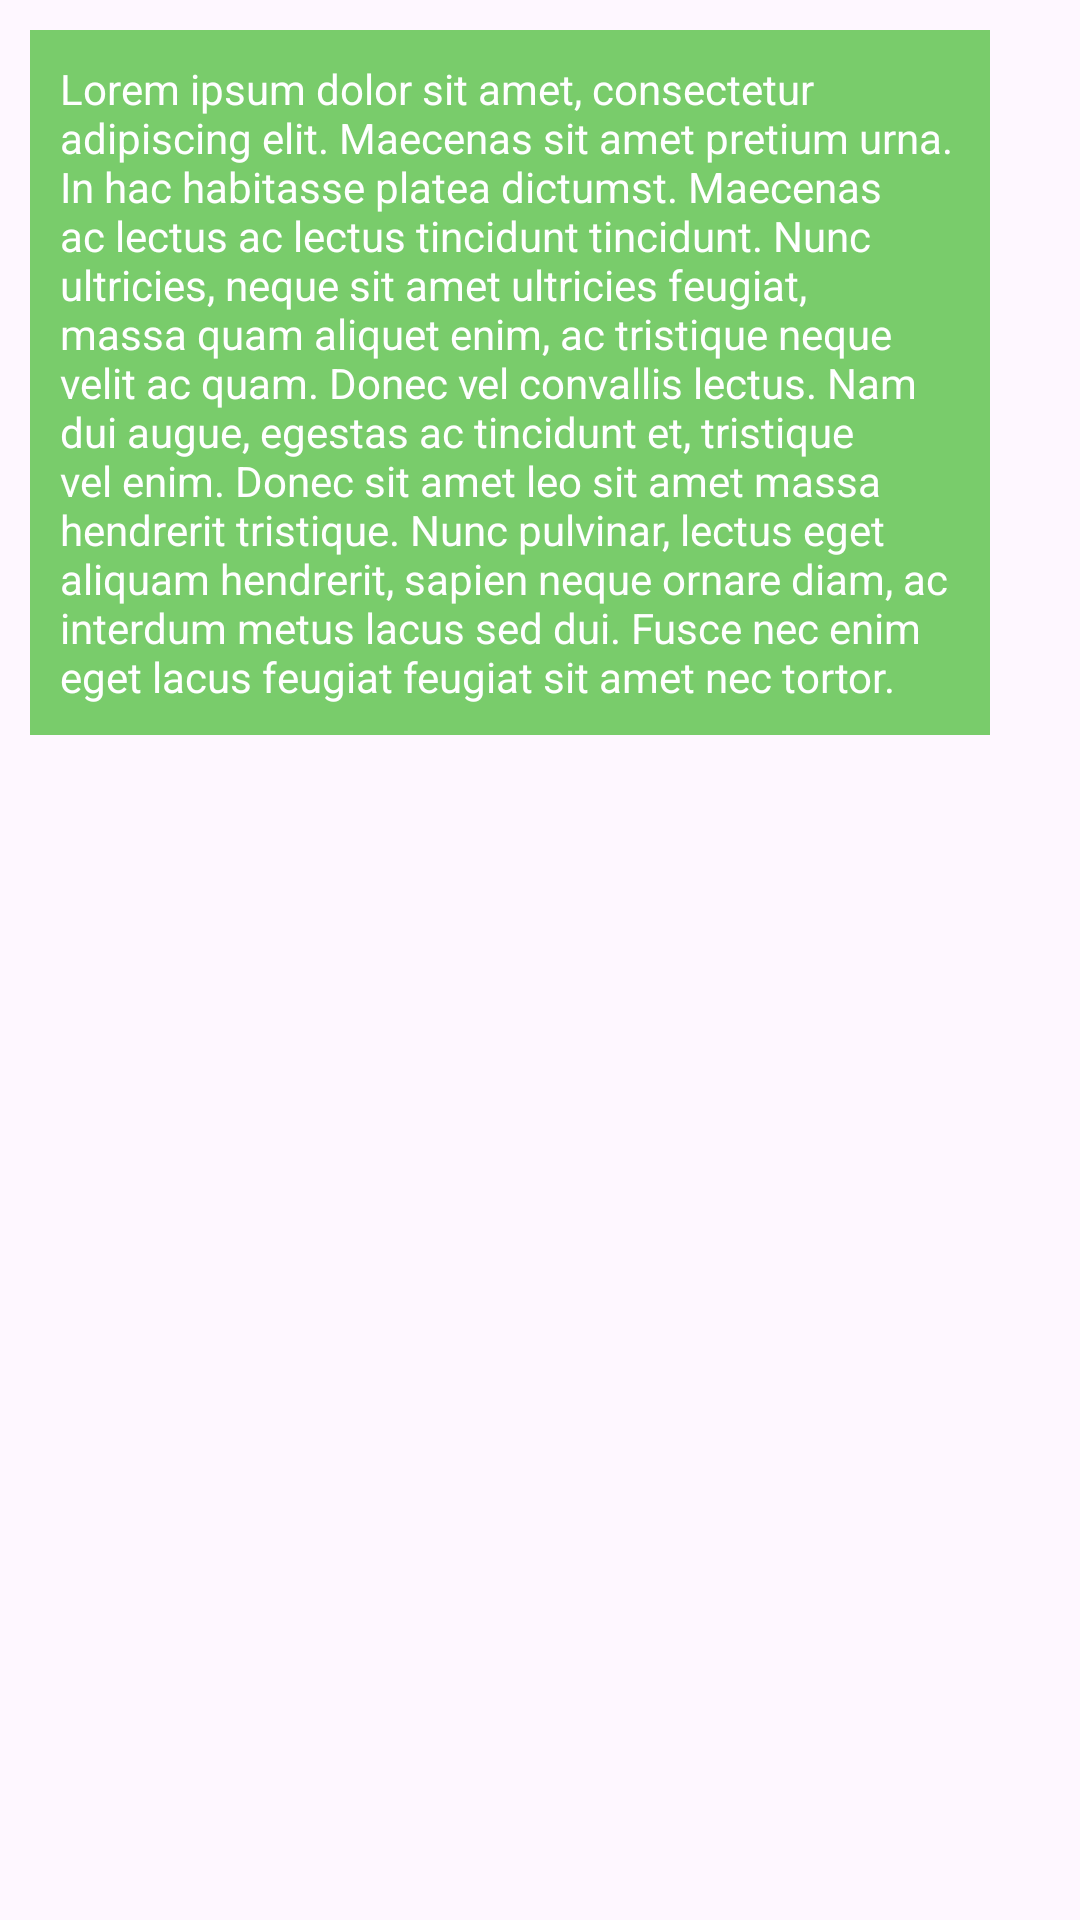

Write the Android layout XML for this screen, with the resource values it uses.
<!-- AndroidManifest.xml: application theme Theme.TaskManager -->
<!-- res/layout/message_item0.xml -->
<?xml version="1.0" encoding="utf-8"?>
<androidx.constraintlayout.widget.ConstraintLayout
    xmlns:android="http://schemas.android.com/apk/res/android"
    xmlns:app="http://schemas.android.com/apk/res-auto"
    xmlns:tools="http://schemas.android.com/tools"
    android:layout_width="match_parent"
    android:layout_height="wrap_content">

        <androidx.constraintlayout.widget.ConstraintLayout
            android:layout_width="wrap_content"
            android:layout_height="wrap_content"
            android:layout_gravity="start"
            android:layout_margin="10dp"
            android:background="@color/main_button"
            android:padding="10dp"
            app:layout_constraintStart_toStartOf="parent"
            app:layout_constraintTop_toTopOf="parent">

                <TextView
                    android:id="@+id/txt_content"
                    android:layout_width="wrap_content"
                    android:layout_height="wrap_content"
                    android:maxWidth="300dp"
                    android:text="Lorem ipsum dolor sit amet, consectetur adipiscing elit. Maecenas sit amet pretium urna. In hac habitasse platea dictumst. Maecenas ac lectus ac lectus tincidunt tincidunt. Nunc ultricies, neque sit amet ultricies feugiat, massa quam aliquet enim, ac tristique neque velit ac quam. Donec vel convallis lectus. Nam dui augue, egestas ac tincidunt et, tristique vel enim. Donec sit amet leo sit amet massa hendrerit tristique. Nunc pulvinar, lectus eget aliquam hendrerit, sapien neque ornare diam, ac interdum metus lacus sed dui. Fusce nec enim eget lacus feugiat feugiat sit amet nec tortor."
                    android:textAlignment="textStart"
                    android:textColor="@color/white"
                    app:layout_constraintEnd_toEndOf="parent"
                    app:layout_constraintStart_toStartOf="parent"
                    app:layout_constraintTop_toTopOf="parent" />

        </androidx.constraintlayout.widget.ConstraintLayout>


</androidx.constraintlayout.widget.ConstraintLayout>
<!-- resources referenced by this layout -->
<resources>
  <color name="main_button">#79CC6B</color>
  <color name="white">#FFFFFFFF</color>
  <style name="Theme.TaskManager" parent="Base.Theme.TaskManager" />
  <style name="Base.Theme.TaskManager" parent="Theme.Material3.DayNight.NoActionBar">
          
          <item name="android:windowTranslucentStatus">true</item>
          <item name="android:statusBarColor">@color/transparent</item>
          
          <item name="colorOnSurface">@color/main_button</item>
      </style>
  <color name="transparent">#00FFFFFF</color>
</resources>
